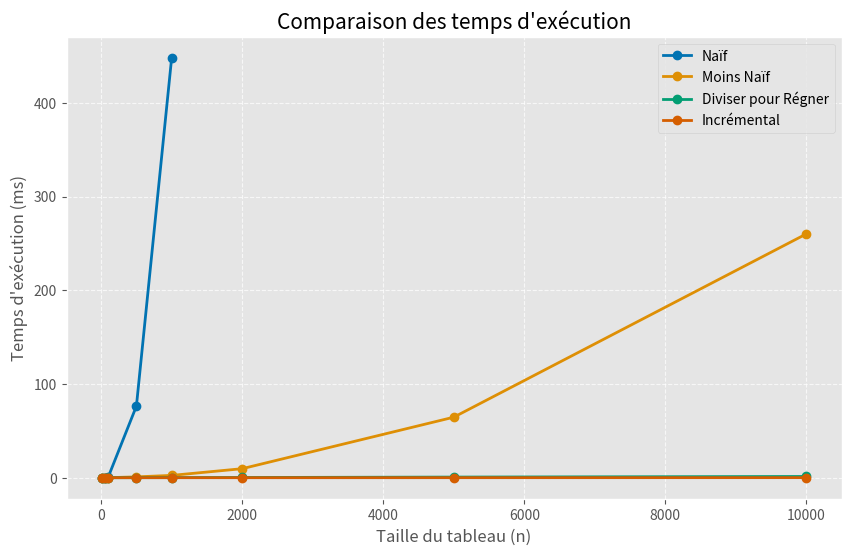
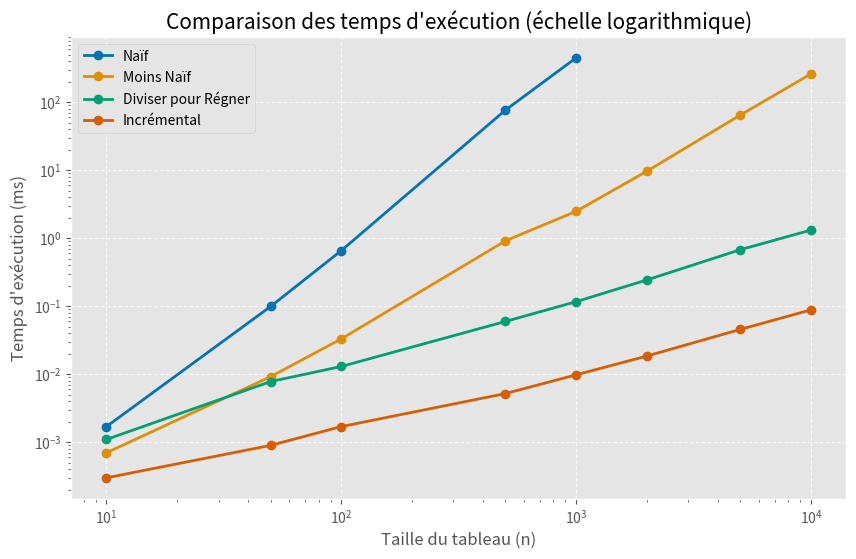
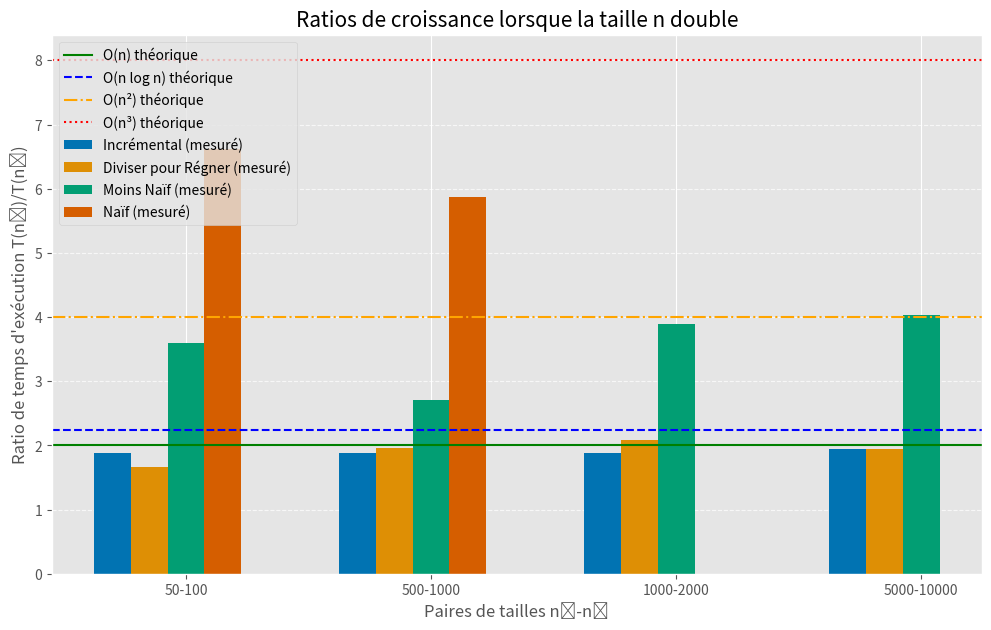
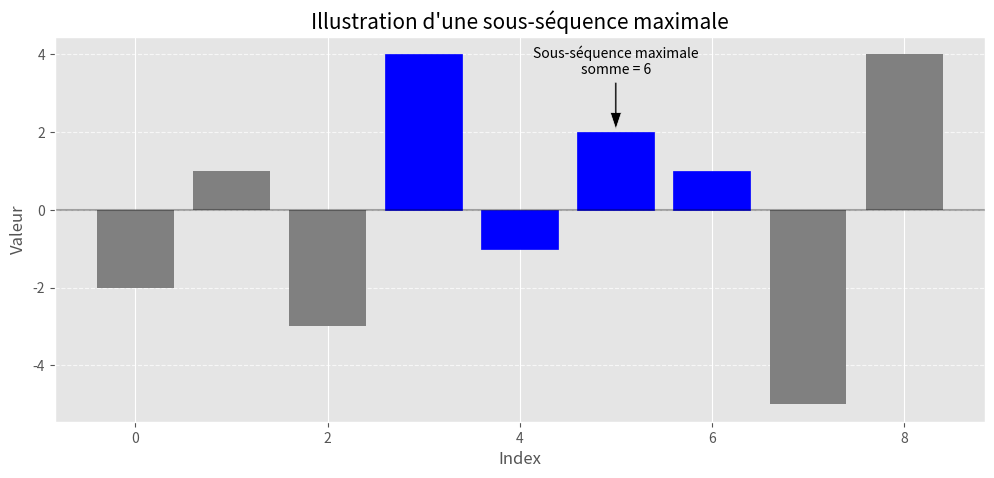
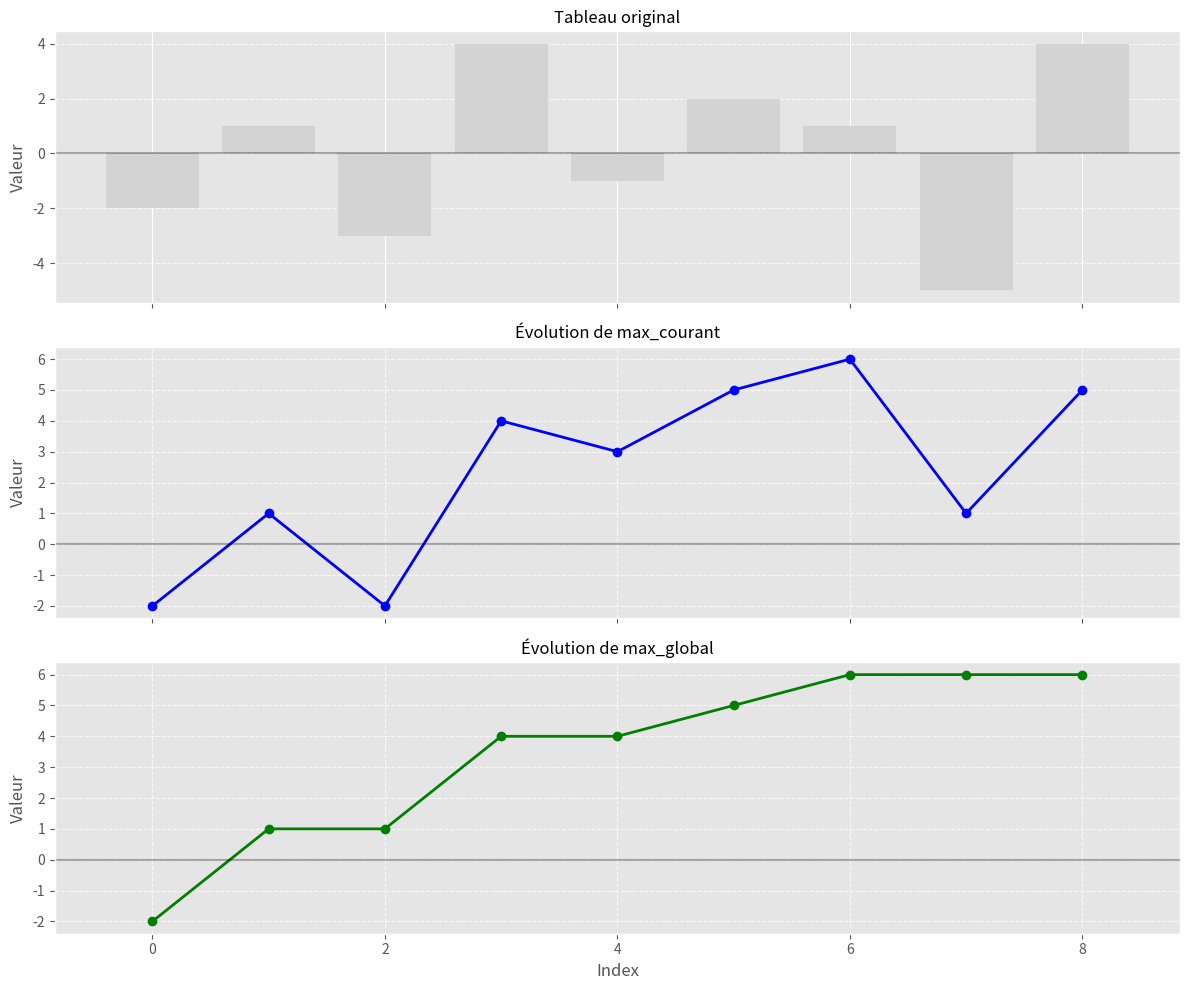
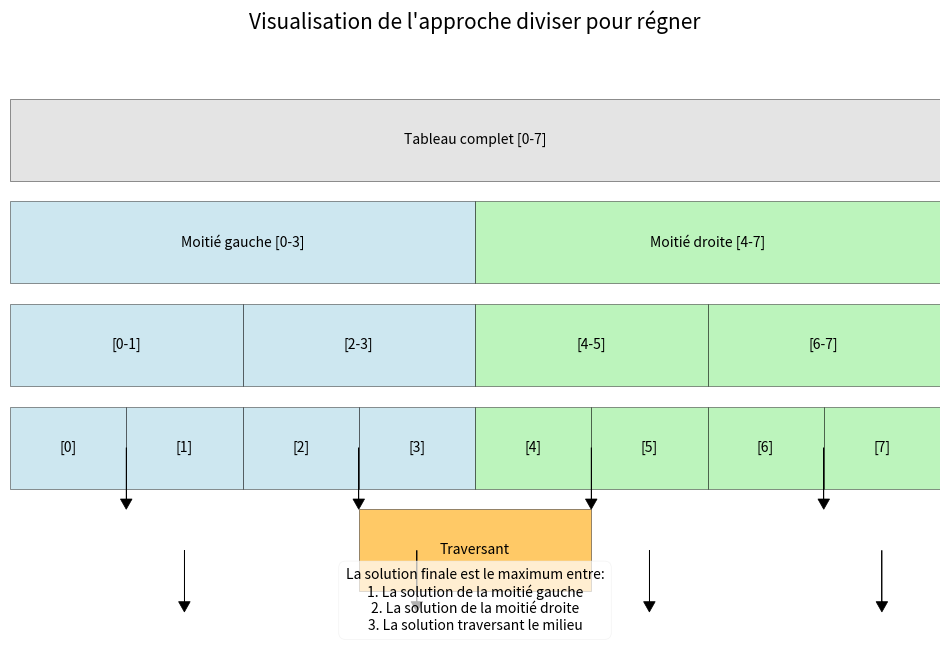
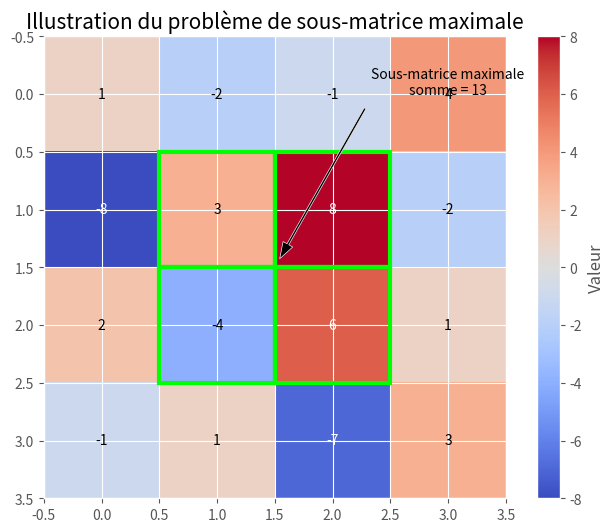

Here is the Python script that generated these plots, in order:
import matplotlib.pyplot as plt
import numpy as np
import pandas as pd
import seaborn as sns

# Style pour les graphiques
plt.style.use('ggplot')
sns.set_palette("colorblind")

# Données de performances
tailles = [10, 50, 100, 500, 1000, 2000, 5000, 10000]
temps_naif = [0.0017, 0.0991, 0.6565, 76.3935, 448.165, None, None, None]
temps_moins_naif = [0.0007, 0.0092, 0.0331, 0.9146, 2.4811, 9.6442, 64.599, 260.182]
temps_diviser = [0.0011, 0.0078, 0.013, 0.0597, 0.1166, 0.2434, 0.6773, 1.3166]
temps_incremental = [0.0003, 0.0009, 0.0017, 0.0052, 0.0098, 0.0185, 0.0456, 0.0885]

# DataFrame
df = pd.DataFrame({
    'Taille': tailles,
    'Naïf': temps_naif,
    'Moins Naïf': temps_moins_naif,
    'Diviser pour Régner': temps_diviser,
    'Incrémental': temps_incremental
})

# 1. Graphique linéaire de comparaison de tous les algorithmes
plt.figure(figsize=(10, 6))
for col in df.columns[1:]:
    valid_data = df[['Taille', col]].dropna()
    if not valid_data.empty:
        plt.plot(valid_data['Taille'], valid_data[col], marker='o', linewidth=2, label=col)

plt.title('Comparaison des temps d\'exécution', fontsize=15)
plt.xlabel('Taille du tableau (n)', fontsize=12)
plt.ylabel('Temps d\'exécution (ms)', fontsize=12)
plt.legend()
plt.grid(True, linestyle='--', alpha=0.7)
plt.savefig('comparaison_lineaire.png', dpi=300, bbox_inches='tight')

# 2. Graphique logarithmique pour mieux visualiser les différences
plt.figure(figsize=(10, 6))
for col in df.columns[1:]:
    valid_data = df[['Taille', col]].dropna()
    if not valid_data.empty:
        plt.loglog(valid_data['Taille'], valid_data[col], marker='o', linewidth=2, label=col)

plt.title('Comparaison des temps d\'exécution (échelle logarithmique)', fontsize=15)
plt.xlabel('Taille du tableau (n)', fontsize=12)
plt.ylabel('Temps d\'exécution (ms)', fontsize=12)
plt.legend()
plt.grid(True, linestyle='--', alpha=0.7)
plt.savefig('comparaison_log.png', dpi=300, bbox_inches='tight')

# 3. Graphique des ratios de croissance pour confirmer les complexités
# Calcul des ratios lorsque n double
tailles_pairs = [(tailles[i], tailles[i+1]) for i in range(len(tailles)-1) if tailles[i+1] == 2*tailles[i]]
indices_pairs = [(i, i+1) for i in range(len(tailles)-1) if tailles[i+1] == 2*tailles[i]]

# Fonctions de complexité théoriques
def ratio_o_n(n1, n2):
    return n2/n1  # Devrait être environ 2

def ratio_o_nlogn(n1, n2):
    return (n2*np.log2(n2))/(n1*np.log2(n1))  # Devrait être légèrement supérieur à 2

def ratio_o_n2(n1, n2):
    return (n2**2)/(n1**2)  # Devrait être environ 4

def ratio_o_n3(n1, n2):
    return (n2**3)/(n1**3)  # Devrait être environ 8

# Calcul des ratios réels et théoriques
ratios_data = []
for idx, (i, j) in enumerate(indices_pairs):
    n1, n2 = tailles[i], tailles[j]
    
    # Ratios théoriques
    r_th_n = ratio_o_n(n1, n2)
    r_th_nlogn = ratio_o_nlogn(n1, n2)
    r_th_n2 = ratio_o_n2(n1, n2)
    r_th_n3 = ratio_o_n3(n1, n2)
    
    # Ratios réels
    r_incr = temps_incremental[j]/temps_incremental[i] if temps_incremental[i] and temps_incremental[j] else None
    r_div = temps_diviser[j]/temps_diviser[i] if temps_diviser[i] and temps_diviser[j] else None
    r_moins_naif = temps_moins_naif[j]/temps_moins_naif[i] if temps_moins_naif[i] and temps_moins_naif[j] else None
    r_naif = temps_naif[j]/temps_naif[i] if (i < len(temps_naif) and j < len(temps_naif) and 
                                             temps_naif[i] and temps_naif[j]) else None
    
    ratios_data.append({
        'Paire': f"{n1}-{n2}",
        'O(n)': r_th_n,
        'O(n log n)': r_th_nlogn,
        'O(n²)': r_th_n2,
        'O(n³)': r_th_n3,
        'Incrémental': r_incr,
        'Diviser pour Régner': r_div,
        'Moins Naïf': r_moins_naif,
        'Naïf': r_naif
    })

ratios_df = pd.DataFrame(ratios_data)

# Graphique des ratios de croissance
plt.figure(figsize=(12, 7))
positions = np.arange(len(ratios_df['Paire']))
width = 0.15

# Traçage des barres pour chaque algorithme et complexité théorique
plt.bar(positions - 2*width, ratios_df['Incrémental'], width, label='Incrémental (mesuré)')
plt.bar(positions - width, ratios_df['Diviser pour Régner'], width, label='Diviser pour Régner (mesuré)')
plt.bar(positions, ratios_df['Moins Naïf'], width, label='Moins Naïf (mesuré)')
plt.bar(positions + width, ratios_df['Naïf'], width, label='Naïf (mesuré)')

# Ajout des lignes pour les complexités théoriques
plt.axhline(y=2, color='green', linestyle='-', label='O(n) théorique')
plt.axhline(y=ratios_df['O(n log n)'].mean(), color='blue', linestyle='--', label='O(n log n) théorique')
plt.axhline(y=4, color='orange', linestyle='-.', label='O(n²) théorique')
plt.axhline(y=8, color='red', linestyle=':', label='O(n³) théorique')

plt.xlabel('Paires de tailles n₁-n₂', fontsize=12)
plt.ylabel('Ratio de temps d\'exécution T(n₂)/T(n₁)', fontsize=12)
plt.title('Ratios de croissance lorsque la taille n double', fontsize=15)
plt.xticks(positions, ratios_df['Paire'])
plt.legend(loc='upper left')
plt.grid(axis='y', linestyle='--', alpha=0.7)
plt.savefig('ratios_croissance.png', dpi=300, bbox_inches='tight')

# 4. Visualisation du problème de sous-séquence maximale
# Exemple de tableau avec sous-séquence maximale
exemple_tableau = [-2, 1, -3, 4, -1, 2, 1, -5, 4]
sous_seq_max = [4, -1, 2, 1]  # La sous-séquence maximale dans cet exemple

plt.figure(figsize=(12, 5))
bars = plt.bar(range(len(exemple_tableau)), exemple_tableau, color=['gray']*3 + ['blue']*4 + ['gray']*2)
plt.axhline(y=0, color='black', linestyle='-', alpha=0.3)
plt.title('Illustration d\'une sous-séquence maximale', fontsize=15)
plt.xlabel('Index', fontsize=12)
plt.ylabel('Valeur', fontsize=12)
plt.grid(axis='y', linestyle='--', alpha=0.7)

# Mise en évidence de la sous-séquence maximale
for i in range(3, 7):
    bars[i].set_color('blue')
    
# Ajout d'une annotation
plt.annotate('Sous-séquence maximale\nsomme = 6', xy=(5, 2), xytext=(5, 3.5),
             arrowprops=dict(facecolor='black', shrink=0.05, width=1.5, headwidth=8),
             ha='center', fontsize=10)

plt.savefig('illustration_probleme.png', dpi=300, bbox_inches='tight')

# 5. Visualisation de l'algorithme de Kadane
# Exemple montrant l'évolution de max_courant et max_global
exemple_tableau = [-2, 1, -3, 4, -1, 2, 1, -5, 4]
max_courant = [-2, 1, -2, 4, 3, 5, 6, 1, 5]  # Valeurs calculées par l'algorithme
max_global = [-2, 1, 1, 4, 4, 5, 6, 6, 6]    # Valeurs calculées par l'algorithme

fig, (ax1, ax2, ax3) = plt.subplots(3, 1, figsize=(12, 10), sharex=True)

# Traçage du tableau original
ax1.bar(range(len(exemple_tableau)), exemple_tableau, color='lightgray')
ax1.axhline(y=0, color='black', linestyle='-', alpha=0.3)
ax1.set_title('Tableau original', fontsize=12)
ax1.set_ylabel('Valeur')
ax1.grid(axis='y', linestyle='--', alpha=0.7)

# Traçage de l'évolution de max_courant
ax2.plot(range(len(max_courant)), max_courant, marker='o', color='blue', linewidth=2)
ax2.axhline(y=0, color='black', linestyle='-', alpha=0.3)
ax2.set_title('Évolution de max_courant', fontsize=12)
ax2.set_ylabel('Valeur')
ax2.grid(True, linestyle='--', alpha=0.7)

# Traçage de l'évolution de max_global
ax3.plot(range(len(max_global)), max_global, marker='o', color='green', linewidth=2)
ax3.axhline(y=0, color='black', linestyle='-', alpha=0.3)
ax3.set_title('Évolution de max_global', fontsize=12)
ax3.set_xlabel('Index')
ax3.set_ylabel('Valeur')
ax3.grid(True, linestyle='--', alpha=0.7)

plt.tight_layout()
plt.savefig('illustration_kadane.png', dpi=300, bbox_inches='tight')

# 6. Visualisation de l'approche diviser pour régner
plt.figure(figsize=(12, 8))

# Fonction pour dessiner un rectangle représentant une partie du tableau
def draw_array_section(ax, start, end, level, label, color='lightgray'):
    height = 0.8
    rect = plt.Rectangle((start, level-height/2), end-start, height, 
                         facecolor=color, alpha=0.6, edgecolor='black')
    ax.add_patch(rect)
    ax.text((start+end)/2, level, label, ha='center', va='center', fontsize=10)

# Visualisation de l'approche diviser pour régner
tableau_taille = 8
ax = plt.gca()
ax.set_xlim(0, tableau_taille)
ax.set_ylim(0, 6)

# Niveau 0: tableau complet
draw_array_section(ax, 0, tableau_taille, 5, "Tableau complet [0-7]")

# Niveau 1: division en deux
draw_array_section(ax, 0, tableau_taille/2, 4, "Moitié gauche [0-3]", 'lightblue')
draw_array_section(ax, tableau_taille/2, tableau_taille, 4, "Moitié droite [4-7]", 'lightgreen')

# Niveau 2: division en quatre
draw_array_section(ax, 0, tableau_taille/4, 3, "[0-1]", 'lightblue')
draw_array_section(ax, tableau_taille/4, tableau_taille/2, 3, "[2-3]", 'lightblue')
draw_array_section(ax, tableau_taille/2, 3*tableau_taille/4, 3, "[4-5]", 'lightgreen')
draw_array_section(ax, 3*tableau_taille/4, tableau_taille, 3, "[6-7]", 'lightgreen')

# Niveau 3: division finale
draw_array_section(ax, 0, 1, 2, "[0]", 'lightblue')
draw_array_section(ax, 1, 2, 2, "[1]", 'lightblue')
draw_array_section(ax, 2, 3, 2, "[2]", 'lightblue')
draw_array_section(ax, 3, 4, 2, "[3]", 'lightblue')
draw_array_section(ax, 4, 5, 2, "[4]", 'lightgreen')
draw_array_section(ax, 5, 6, 2, "[5]", 'lightgreen')
draw_array_section(ax, 6, 7, 2, "[6]", 'lightgreen')
draw_array_section(ax, 7, 8, 2, "[7]", 'lightgreen')

# Cas de traversée du milieu
draw_array_section(ax, tableau_taille/2-1, tableau_taille/2+1, 1, "Traversant", 'orange')

# Supprimer les axes
ax.axis('off')
plt.title('Visualisation de l\'approche diviser pour régner', fontsize=15)

# Ajout des flèches pour montrer la phase de combinaison
plt.arrow(1, 2, 0, -0.5, head_width=0.1, head_length=0.1, fc='black', ec='black')
plt.arrow(3, 2, 0, -0.5, head_width=0.1, head_length=0.1, fc='black', ec='black')
plt.arrow(5, 2, 0, -0.5, head_width=0.1, head_length=0.1, fc='black', ec='black')
plt.arrow(7, 2, 0, -0.5, head_width=0.1, head_length=0.1, fc='black', ec='black')

plt.arrow(1.5, 1, 0, -0.5, head_width=0.1, head_length=0.1, fc='black', ec='black')
plt.arrow(3.5, 1, 0, -0.5, head_width=0.1, head_length=0.1, fc='black', ec='black')
plt.arrow(5.5, 1, 0, -0.5, head_width=0.1, head_length=0.1, fc='black', ec='black')
plt.arrow(7.5, 1, 0, -0.5, head_width=0.1, head_length=0.1, fc='black', ec='black')

# Ajout d'une annotation explicative
plt.text(4, 0.2, "La solution finale est le maximum entre:\n1. La solution de la moitié gauche\n2. La solution de la moitié droite\n3. La solution traversant le milieu", 
         ha='center', va='bottom', bbox=dict(facecolor='white', alpha=0.7, boxstyle='round,pad=0.5'))

plt.savefig('illustration_diviser_pour_regner.png', dpi=300, bbox_inches='tight')

# 7. Visualisation du problème pour les matrices

# Matrice d'exemple
matrice_exemple = np.array([
    [1, -2, -1, 4],
    [-8, 3, 8, -2],
    [2, -4, 6, 1],
    [-1, 1, -7, 3]
])

# Sous-matrice maximale
sous_matrice_max_coords = [(1, 1), (1, 2), (2, 1), (2, 2)]  # Coordonnées (i, j)

plt.figure(figsize=(8, 6))
ax = plt.gca()
im = ax.imshow(matrice_exemple, cmap='coolwarm')

# Ajout d'une barre de couleur
cbar = plt.colorbar(im)
cbar.set_label('Valeur')

# Ajout des valeurs dans les cellules
for i in range(matrice_exemple.shape[0]):
    for j in range(matrice_exemple.shape[1]):
        text_color = 'white' if abs(matrice_exemple[i, j]) > 5 else 'black'
        ax.text(j, i, matrice_exemple[i, j], ha='center', va='center', color=text_color)

# Mise en évidence de la sous-matrice maximale
for i, j in sous_matrice_max_coords:
    rect = plt.Rectangle((j-0.5, i-0.5), 1, 1, fill=False, edgecolor='lime', linewidth=3)
    ax.add_patch(rect)

# Ajout d'une annotation
plt.title('Illustration du problème de sous-matrice maximale', fontsize=15)
plt.annotate('Sous-matrice maximale\nsomme = 13', xy=(1.5, 1.5), xytext=(3, 0),
             arrowprops=dict(facecolor='black', shrink=0.05, width=1.5, headwidth=8),
             ha='center', fontsize=10)

plt.savefig('illustration_matrices.png', dpi=300, bbox_inches='tight')

print("Tous les graphiques ont été générés avec succès!")